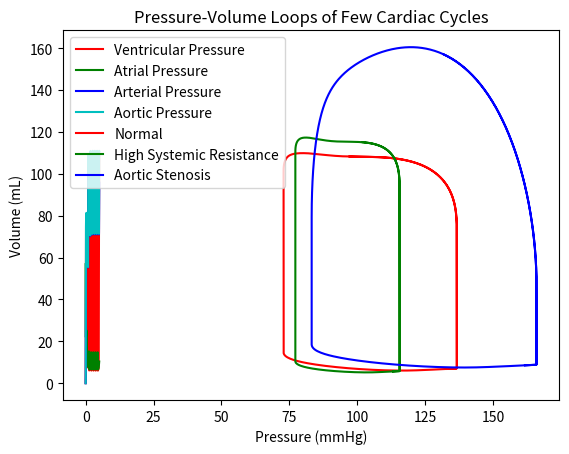

This figure's Python source:
import numpy as np
from scipy.integrate import solve_ivp
import matplotlib.pyplot as plt
# code to print non-truncated version of blood volumes
# import sys
# np.set_printoptions(threshold=sys.maxsize)

class Circulation:
    """
    Model of systemic circulation from Ferreira et al. (2005), A Nonlinear State-Space Model
    of a Combined Cardiovascular System and a Rotary Pump, IEEE Conference on Decision and Control.
    """

    def __init__(self, HR, Emax, Emin):
        self.set_heart_rate(HR)

        self.Emin = Emin
        self.Emax = Emax
        self.non_slack_blood_volume = 250 # ml
        #slack is what is left, non slack is what is gone
        self.R1 = 1.0 # between .5 and 2
        self.R2 = .005
        self.R3 = .001
        self.R4 = .0398

        self.C2 = 4.4
        self.C3 = 1.33

        self.L = .0005

    def set_heart_rate(self, HR):
        """
        Sets several related variables together to ensure that they are consistent.
        :param HR: heart rate (beats per minute)
        """
        self.HR = HR
        self.tc = 60/HR
        self.Tmax = .2+.15*self.tc # contraction time

    def get_derivative(self, t, x):
        """
        :param t: time
        :param x: state variables [ventricular pressure; atrial pressure; arterial pressure; aortic flow]
        :return: time derivatives of state variables
        """
        """
        WRITE CODE HERE
        Implement this by deciding whether the model is in a filling, ejecting, or isovolumic phase and using 
        the corresponding dynamic matrix. 
         
        As discussed in class, be careful about starting and ending the ejection phase. One approach is to check 
        whether the flow is >0, and another is to check whether x1>x3, but neither will work. The first won't start 
        propertly because flow isn't actually updated outside the ejection phase. The second won't end properly 
        because blood inertance will keep the blood moving briefly up the pressure gradient at the end of systole. 
        If the ejection phase ends in this time, the flow will remain non-zero until the next ejection phase. 
        """
        ventricular_pressure = x[0]
        atrial_pressure = x[1]
        arterial_pressure = x[2]
        aortic_flow = x[3]

        # filling phase occurs when x[1] > x[0]
        # ejection phase pccurs when x[3] > 0 or x[0] > x[2]
        # else isovolumic phase occurs
        if atrial_pressure > ventricular_pressure:
            A = self.filling_phase_dynamic_matrix(t)
        elif aortic_flow > 0 or ventricular_pressure > arterial_pressure:
            A = self.ejection_phase_dynamic_matrix(t)
        else:
            A = self.isovolumic_phase_dynamic_matrix(t)
        
        return np.matmul(A, x)

    def isovolumic_phase_dynamic_matrix(self, t):
        """
        :param t: time (s; needed because elastance is a function of time)
        :return: A matrix for isovolumic phase
        """
        el = self.elastance(t)
        del_dt = self.elastance_finite_difference(t)
        return [[del_dt/el, 0, 0, 0],
             [0, -1/(self.R1*self.C2), 1/(self.R1*self.C2), 0],
             [0, 1/(self.R1*self.C3), -1/(self.R1*self.C3), 0],
             [0, 0, 0, 0]]

    def ejection_phase_dynamic_matrix(self, t):
        """
        :param t: time (s)
        :return: A matrix for filling phase
        """
        el = self.elastance(t)
        del_dt = self.elastance_finite_difference(t)
        return [[del_dt/el, 0, 0, -el],
                [0, -1/(self.R1*self.C2), 1/(self.R1*self.C2), 0],
                [0, 1/(self.R1*self.C3), -1/(self.R1*self.C3), 1/self.C3],
                [1/self.L, 0, -1/self.L, -(self.R3+self.R4)/self.L]]

    def filling_phase_dynamic_matrix(self, t):
        """
        :param t: time (s)
        :return: A matrix for filling phase
        """
        el = self.elastance(t)
        del_dt = self.elastance_finite_difference(t)
        return [[del_dt/el-el/self.R2, el/self.R2, 0, 0],
                [1/(self.R2*self.C2), -(self.R1+self.R2)/(self.C2*self.R1*self.R2), 1/(self.R1*self.C2), 0],
                [0, 1/(self.R1*self.C3), -1/(self.R1*self.C3), 0],
                [0, 0, 0, 0]]

    def elastance(self, t):
        """
        :param t: time (needed because elastance is a function of time)
        :return: time-varying elastance
        """
        tn = self._get_normalized_time(t)
        En = 1.55 * np.power(tn/.7, 1.9) / (1 + np.power(tn/.7, 1.9)) / (1 + np.power(tn/1.17, 21.9))
        return (self.Emax-self.Emin)*En + self.Emin

    def elastance_finite_difference(self, t):
        """
        Calculates finite-difference approximation of elastance derivative. In class I showed another method
        that calculated the derivative analytically, but I've removed it to keep things simple.
        :param t: time (needed because elastance is a function of time)
        :return: finite-difference approximation of time derivative of time-varying elastance
        """
        dt = .0001
        forward_time = t + dt
        backward_time = max(0, t - dt) # small negative times are wrapped to end of cycle
        forward = self.elastance(forward_time)
        backward = self.elastance(backward_time)
        return (forward - backward) / (2*dt)

    def simulate(self, total_time):
        """
        :param total_time: seconds to simulate
        :return: time, state (times at which the state is estimated, state vector at each time)
        """
        # Start the simulation with all the blood in the atrium
        intial_cond = [0, self.non_slack_blood_volume/self.C2, 0, 0] #compliance(C2) = P/V
        time_dur = (0, total_time)

        def f(t, x):
            return self.get_derivative(t,x) # to output the matrix corresponding to specific phase of circulation

        sol = solve_ivp(f, time_dur, intial_cond, max_step=0.001)
        return sol.t, sol.y.T # return to input into plotting function

    def _get_normalized_time(self, t):
        """
        :param t: time
        :return: time normalized to self.Tmax (duration of ventricular contraction)
        """
        return (t % self.tc) / self.Tmax

    # Question 3 Method Definition
    def left_ventricular_blood_vol(self, t, x):
        """
        :param t: time
        :param x: state variables [ventricular pressure; atrial pressure; arterial pressure; aortic flow]
        :return: left ventricular blood volume
        """
        # Assumption stated in assignment: Slack Volume is 20mL
        slack_vol = 20
        ventricular_pressure = x[:,0]
        blood_vol = ventricular_pressure / self.elastance(t) + slack_vol
        return blood_vol


def pressure_graphs(new_model, time, curr_state):
    aortic_press = curr_state[:, 2] + curr_state[:, 3] * new_model.R4 # calcuation of aortic pressure between D2 and R4

    plt.title('State of Circulation over Time')
    plt.plot(time, curr_state[:, 0], 'r', label='Ventricular Pressure')
    plt.plot(time, curr_state[:, 1], 'g', label='Atrial Pressure')
    plt.plot(time, curr_state[:, 2], 'b', label='Arterial Pressure')
    plt.plot(time, aortic_press, 'c', label='Aortic Pressure')
    plt.xlabel('Time (s)')
    plt.ylabel('State')
    plt.legend(loc='upper left')
    plt.show()

def pressure_vol_graphs(new_model):

    start = int(new_model.tc * 5 / 0.001) # in order to start after first 5 cycles 

    time, curr_state = new_model.simulate(5)
    plt.title('Pressure-Volume Loops of Few Cardiac Cycles')
    plt.plot(new_model.left_ventricular_blood_vol(time[start:], curr_state[start:]), curr_state[start:, 0], 'r', label='Normal')

    new_model.R1 = 2
    time, curr_state = new_model.simulate(5)
    plt.plot(new_model.left_ventricular_blood_vol(time[start:], curr_state[start:]), curr_state[start:, 0], 'g', label='High Systemic Resistance')

    new_model.R1 = 0.5
    new_model.R3 = 0.2
    time, curr_state = new_model.simulate(5)
    plt.plot(new_model.left_ventricular_blood_vol(time[start:], curr_state[start:]), curr_state[start:, 0], 'b', label='Aortic Stenosis')
    
    plt.xlabel('Pressure (mmHg)')
    plt.ylabel('Volume (mL)')
    plt.legend(loc='upper left')
    plt.show()

# Question 1
new_model = Circulation(75, 2.0, 0.06)

# Question 2    
t, x = new_model.simulate(5)
pressure_graphs(new_model, t, x)

# Question 3
print('Left Ventricular Blood Volumes: {}'.format(new_model.left_ventricular_blood_vol(t, x)))

# Question 4
pressure_vol_graphs(new_model)